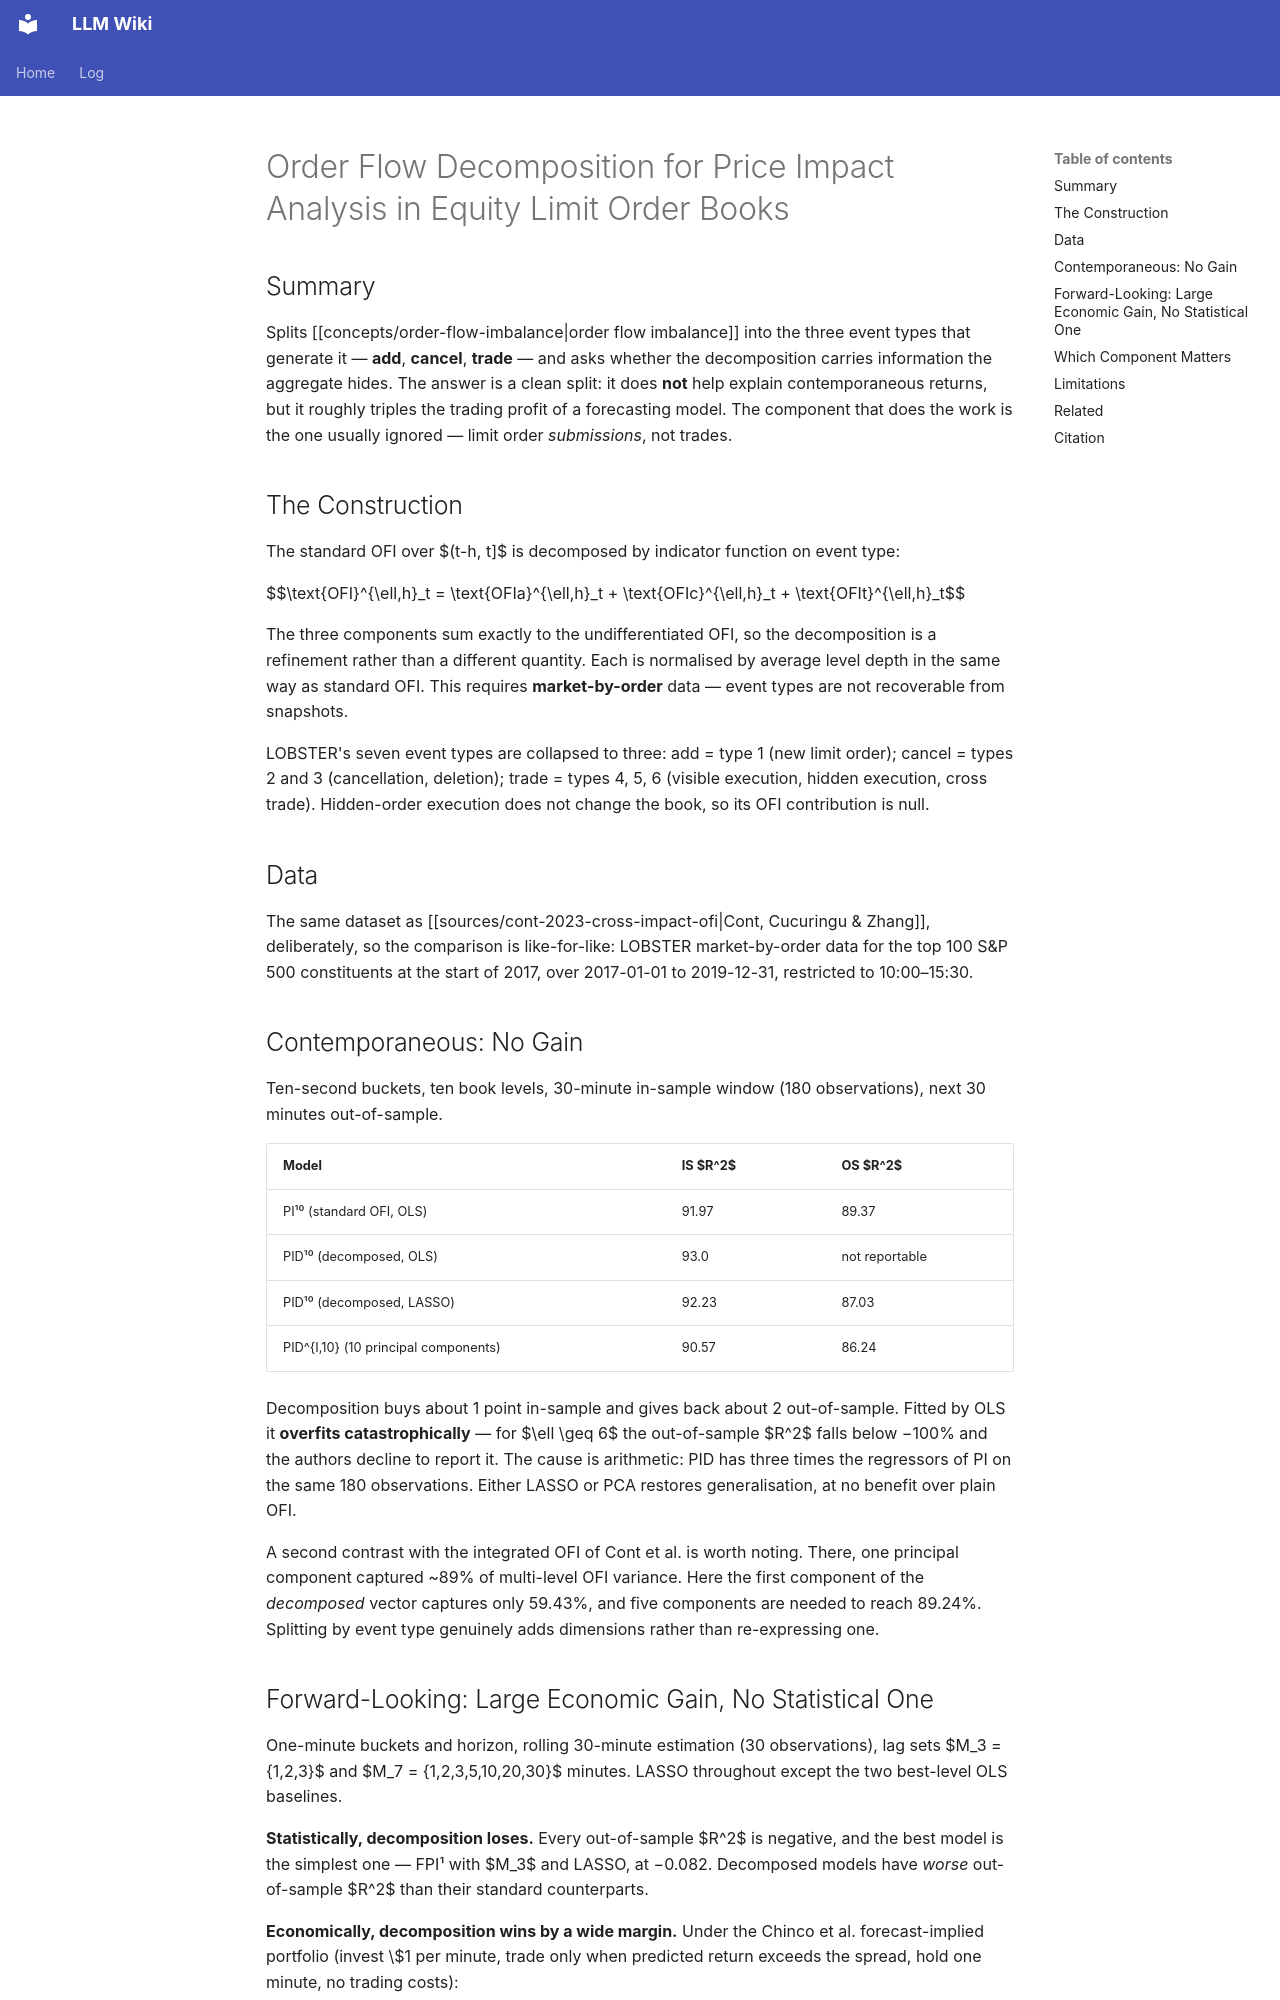

repository: rockandrolla13/LLMWikiGeneration · page: wiki/sources/sitaru-2023-decomposed-ofi/index.html · generator: mkdocs

---
authors:
- Bogdan Sitaru
- Anisoara Calinescu
- Mihai Cucuringu
content_hash: sha256:8fb5bc4ce264dccd4cde78da8adcd4bf55386d94585d1d6aa1082f5ad454de42
created: 2026-08-13 00:00:00+00:00
page_id: sources/sitaru-2023-decomposed-ofi
page_type: source
related:
- concepts/order-flow-imbalance
- concepts/price-impact
- concepts/limit-order-book
- concepts/order-imbalance
- concepts/market-microstructure
- entities/mihai-cucuringu
- sources/cont-2023-cross-impact-ofi
- sources/xu-2020-mlofi
revision_id: 1
schema_version: 2
source_hash: sha256:81746fc0a0b190883b614808efe8a6eed6827b3150bea3cb3e64e34706b1bf1b
source_path: markdown_output/sitaru-2023-order-flow-decomposition.md
tags:
- order-flow-imbalance
- price-impact
- limit-order-book
- market-by-order
- lasso
- market-microstructure
- order-submission
- icaif
title: Order Flow Decomposition for Price Impact Analysis in Equity Limit Order Books
updated: '2026-08-13T00:00:00Z'
uuid: bad1ace5-a1ce-5435-9e5e-69bf9b5cc802
year: 2023
---

<!-- AUTHORED REGION START -->
# Order Flow Decomposition for Price Impact Analysis in Equity Limit Order Books

## Summary

Splits [[concepts/order-flow-imbalance|order flow imbalance]] into the three event types that generate it — **add**, **cancel**, **trade** — and asks whether the decomposition carries information the aggregate hides. The answer is a clean split: it does **not** help explain contemporaneous returns, but it roughly triples the trading profit of a forecasting model. The component that does the work is the one usually ignored — limit order *submissions*, not trades.

## The Construction

The standard OFI over $(t-h, t]$ is decomposed by indicator function on event type:

$$\text{OFI}^{\ell,h}_t = \text{OFIa}^{\ell,h}_t + \text{OFIc}^{\ell,h}_t + \text{OFIt}^{\ell,h}_t$$

The three components sum exactly to the undifferentiated OFI, so the decomposition is a refinement rather than a different quantity. Each is normalised by average level depth in the same way as standard OFI. This requires **market-by-order** data — event types are not recoverable from snapshots.

LOBSTER's seven event types are collapsed to three: add = type 1 (new limit order); cancel = types 2 and 3 (cancellation, deletion); trade = types 4, 5, 6 (visible execution, hidden execution, cross trade). Hidden-order execution does not change the book, so its OFI contribution is null.

## Data

The same dataset as [[sources/cont-2023-cross-impact-ofi|Cont, Cucuringu & Zhang]], deliberately, so the comparison is like-for-like: LOBSTER market-by-order data for the top 100 S&P 500 constituents at the start of 2017, over 2017-01-01 to 2019-12-31, restricted to 10:00–15:30.

## Contemporaneous: No Gain

Ten-second buckets, ten book levels, 30-minute in-sample window (180 observations), next 30 minutes out-of-sample.

| Model | IS $R^2$ | OS $R^2$ |
|---|---|---|
| PI¹⁰ (standard OFI, OLS) | 91.97 | 89.37 |
| PID¹⁰ (decomposed, OLS) | 93.0 | not reportable |
| PID¹⁰ (decomposed, LASSO) | 92.23 | 87.03 |
| PID^{I,10} (10 principal components) | 90.57 | 86.24 |

Decomposition buys about 1 point in-sample and gives back about 2 out-of-sample. Fitted by OLS it **overfits catastrophically** — for $\ell \geq 6$ the out-of-sample $R^2$ falls below −100% and the authors decline to report it. The cause is arithmetic: PID has three times the regressors of PI on the same 180 observations. Either LASSO or PCA restores generalisation, at no benefit over plain OFI.

A second contrast with the integrated OFI of Cont et al. is worth noting. There, one principal component captured ~89% of multi-level OFI variance. Here the first component of the *decomposed* vector captures only 59.43%, and five components are needed to reach 89.24%. Splitting by event type genuinely adds dimensions rather than re-expressing one.
